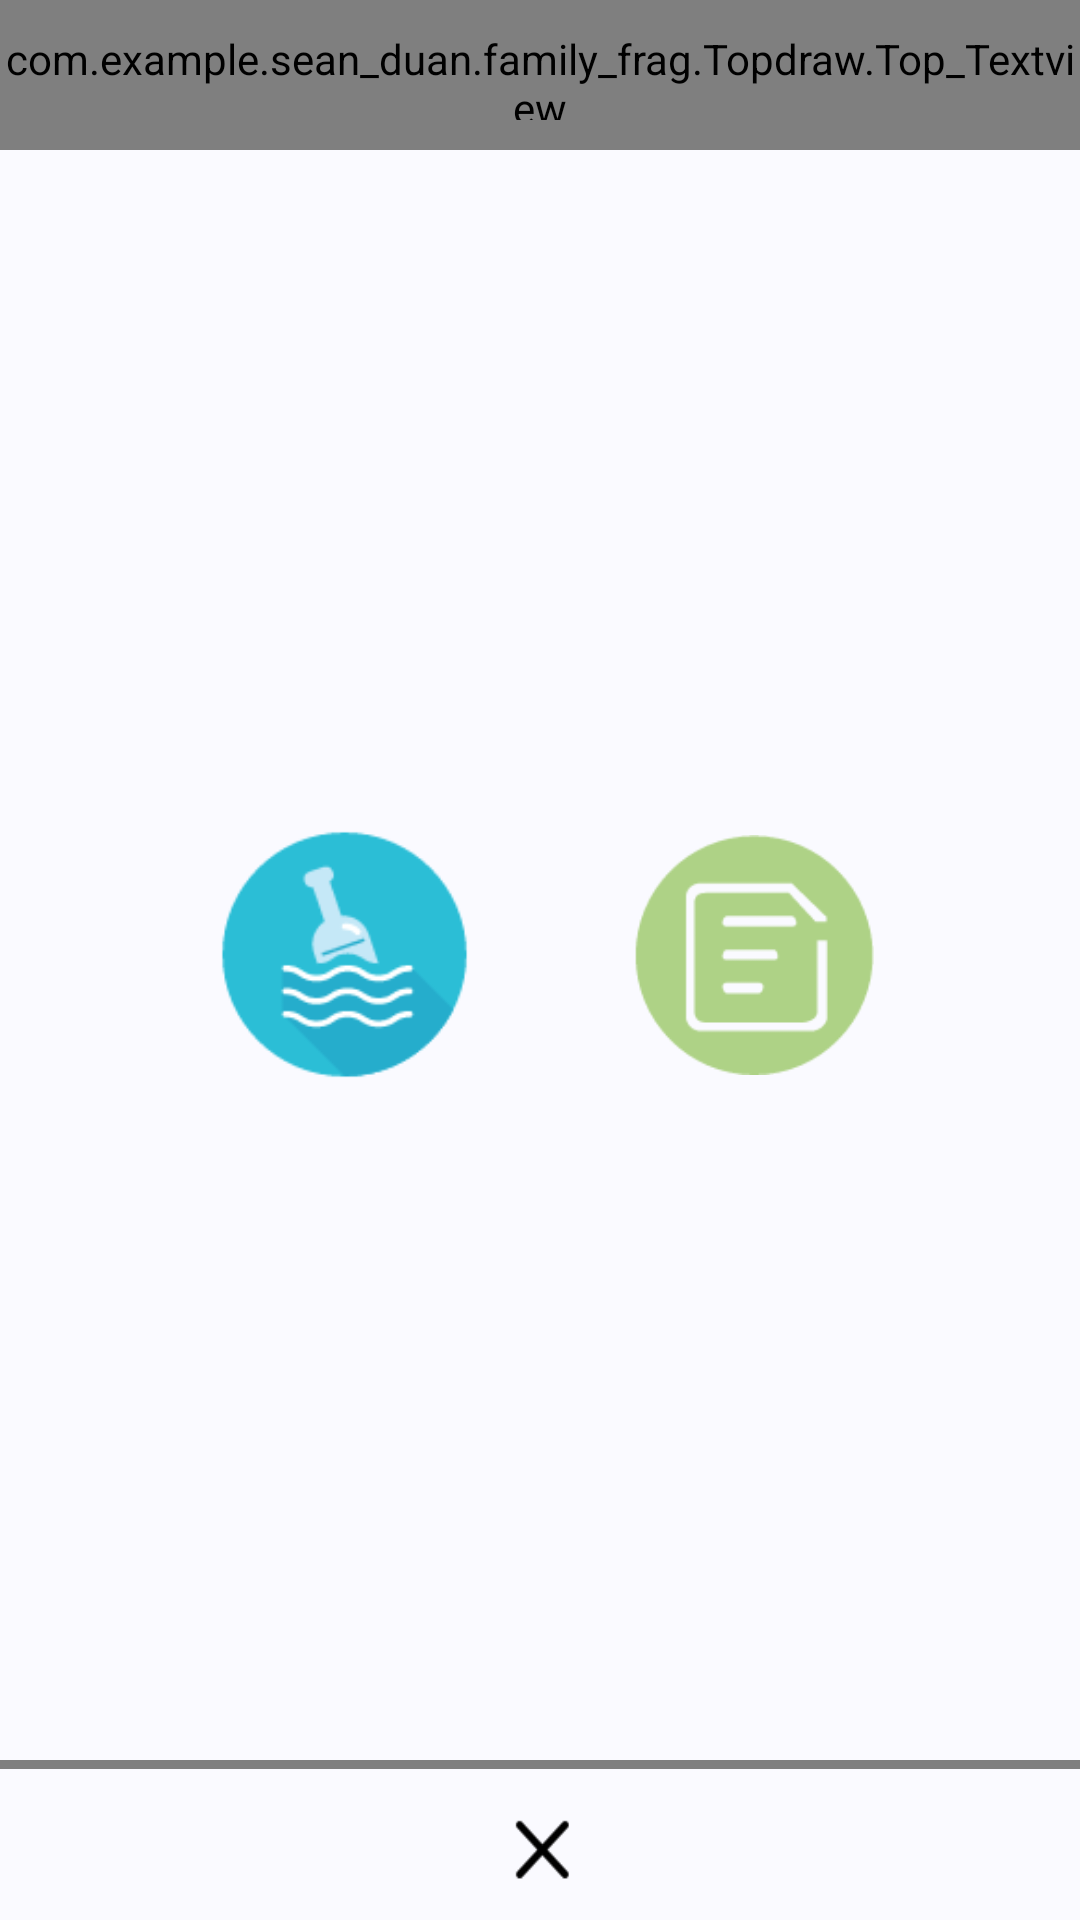

This screen was rendered from an Android layout file. Write that file and the resources it references.
<!-- AndroidManifest.xml: application theme newAppTheme -->
<!-- res/layout/fragment_bottle_or_note.xml -->
<FrameLayout xmlns:android="http://schemas.android.com/apk/res/android"
    xmlns:tools="http://schemas.android.com/tools"
    android:layout_width="match_parent"
    android:layout_height="match_parent"
    tools:context="com.example.sean_duan.family_frag.fragment.bottle_or_note"
    android:background="#fafaff"
    android:id="@+id/bottle_note_layout">

    


    <LinearLayout
        android:id="@+id/choose_layout"
        android:layout_width="match_parent"
        android:layout_height="match_parent"
        android:orientation="vertical">

        <com.example.sean_duan.family_frag.Topdraw.Top_Textview
            android:layout_width="match_parent"
            android:layout_height="50dp"
            android:gravity="center"
            android:text="扔出瓶子"
            android:textColor="#000000"
            android:textSize="17sp"
            android:textStyle="bold"
            android:layout_weight="1"
            android:paddingTop="10dp"
            android:paddingBottom="10dp"

            />
        <LinearLayout
            android:layout_width="match_parent"
            android:layout_height="wrap_content"
            android:layout_weight="100000"
            android:gravity="center">
            <ImageButton
                android:id="@+id/button_bottle"
                android:layout_width="93dp"
                android:layout_height="93dp"
                android:background="@drawable/choose_bottle"
                android:text="漂流瓶"
                android:layout_marginRight="50dp"/>

            <ImageButton
                android:background="@drawable/choose_note"
                android:id="@+id/button_note"
                android:layout_width="80dp"
                android:layout_height="80dp"
                android:text="便签"/>

        </LinearLayout>

        <com.example.sean_duan.family_frag.Topdraw.Top_Textview
            android:id="@+id/textView"
            android:layout_width="match_parent"
            android:layout_height="3dp"
            />

        <ImageButton
            android:background="@drawable/backbutton_x"
            android:layout_width="50dp"
            android:layout_height="50dp"
            android:layout_gravity="center"
            android:id="@+id/button_reback"
            android:layout_weight="1"
            android:text="X" />

    </LinearLayout>

</FrameLayout>
<!-- resources referenced by this layout -->
<resources>
  <!-- drawable backbutton_x: png bitmap (drawable, 1216 bytes) -->
  <!-- drawable choose_bottle: png bitmap (drawable, 4535 bytes) -->
  <!-- drawable choose_note: png bitmap (drawable, 3079 bytes) -->
  <style name="newAppTheme" parent="Theme.AppCompat.Light">
          <item name="android:textColorPrimary">#000000</item>
          <item name="colorPrimary">#ffffff</item>
          <item name="colorPrimaryDark">@color/colorPrimaryDark</item>
          <item name="colorAccent">@color/colorAccent</item>
          <item name="android:listDivider">@drawable/divider_bg</item>
      </style>
  <!-- drawable divider_bg (drawable) -->
  <?xml version="1.0" encoding="utf-8"?>
  <selector xmlns:android="http://schemas.android.com/apk/res/android">
  <item>
      <shape>
          <gradient
              android:centerColor="#ff00ff00"
              android:endColor="#ff0000ff"
              android:startColor="#fff000"
              android:type="linear"/>
          <size
              android:height="4dp"></size>
      </shape>
  </item>
  </selector>
  <!-- not gathered from this repository: default colours our renderer supplied (Android Studio template values) -->
  <color name="colorPrimaryDark">#FF3700B3</color>
  <color name="colorAccent">#FF03DAC5</color>
</resources>
